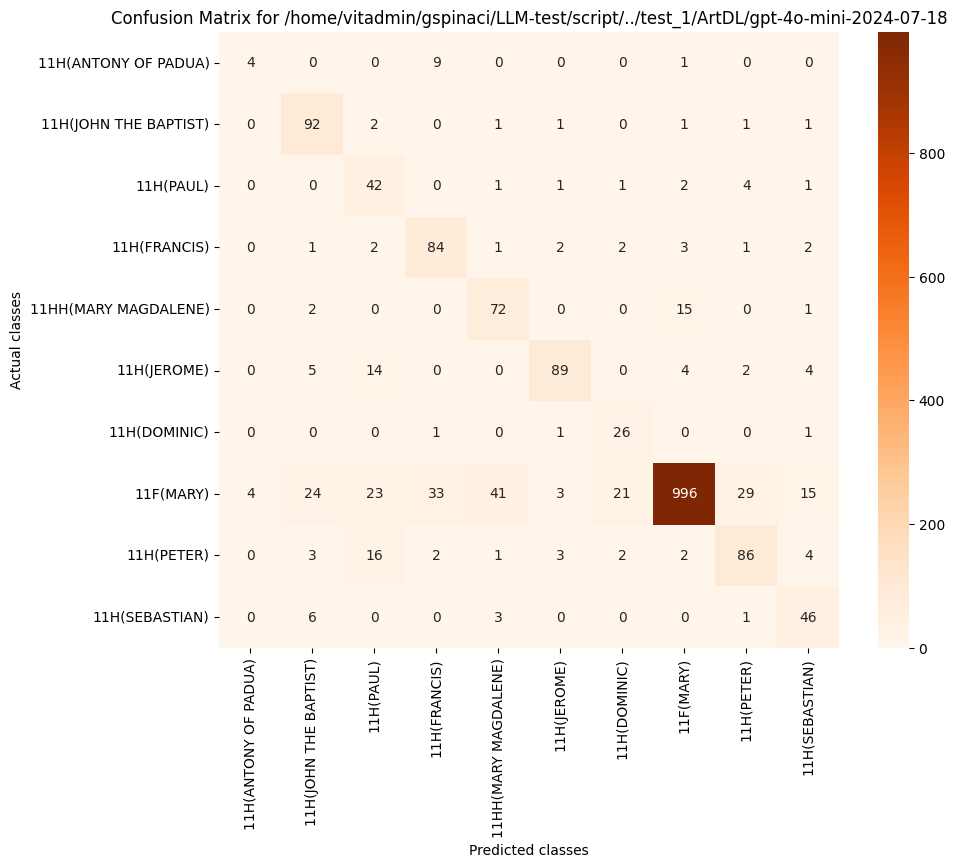

The file beside this chart, header and first rows:
, 11H(ANTONY OF PADUA), 11H(JOHN THE BAPTIST), 11H(PAUL), 11H(FRANCIS), 11HH(MARY MAGDALENE), 11H(JEROME), 11H(DOMINIC), 11F(MARY), 11H(PETER), 11H(SEBASTIAN)
11H(ANTONY OF PADUA), 4, 0, 0, 9, 0, 0, 0, 1, 0, 0
11H(JOHN THE BAPTIST), 0, 92, 2, 0, 1, 1, 0, 1, 1, 1
11H(PAUL), 0, 0, 42, 0, 1, 1, 1, 2, 4, 1
11H(FRANCIS), 0, 1, 2, 84, 1, 2, 2, 3, 1, 2
11HH(MARY MAGDALENE), 0, 2, 0, 0, 72, 0, 0, 15, 0, 1
11H(JEROME), 0, 5, 14, 0, 0, 89, 0, 4, 2, 4
11H(DOMINIC), 0, 0, 0, 1, 0, 1, 26, 0, 0, 1
11F(MARY), 4, 24, 23, 33, 41, 3, 21, 996, 29, 15
11H(PETER), 0, 3, 16, 2, 1, 3, 2, 2, 86, 4
11H(SEBASTIAN), 0, 6, 0, 0, 3, 0, 0, 0, 1, 46
